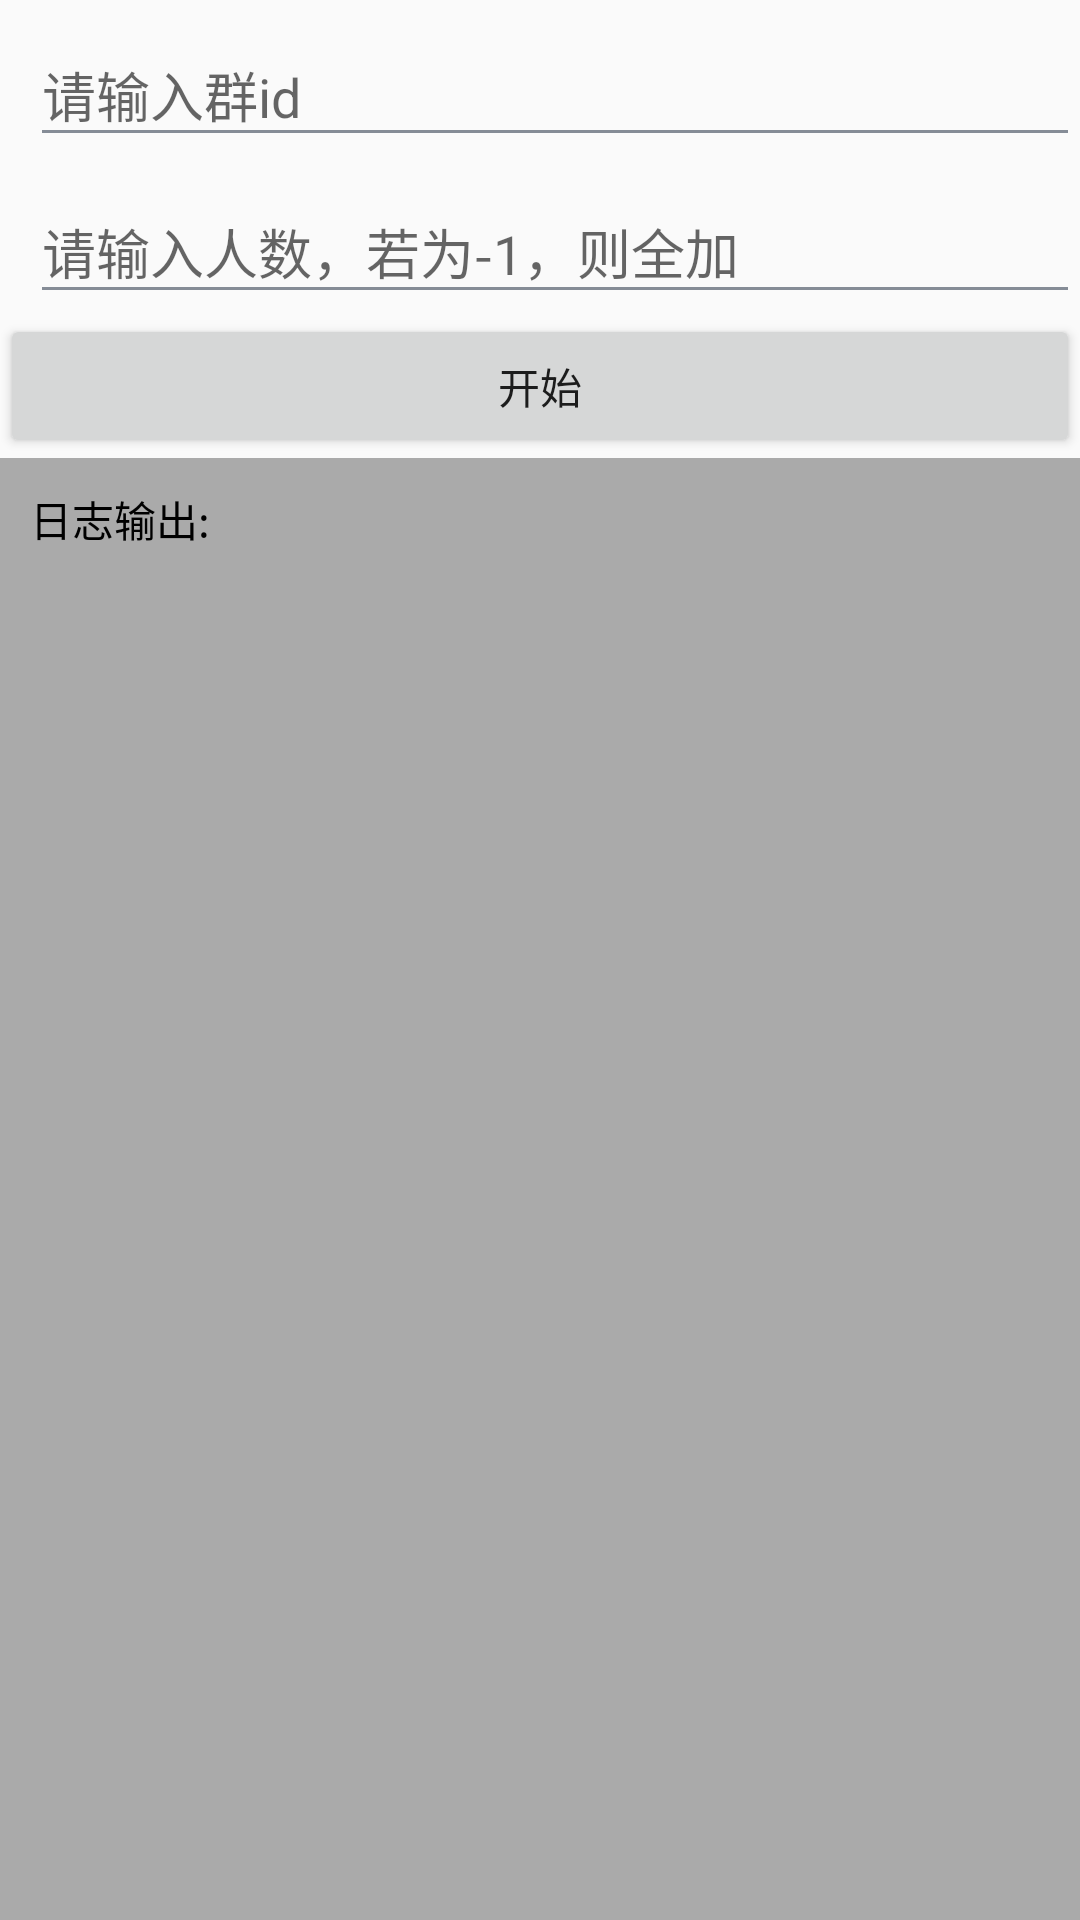

The Android layout XML behind this screen, and the referenced resources:
<!-- AndroidManifest.xml: application theme AppTheme -->
<!-- res/layout/activity_group_add_member.xml -->
<?xml version="1.0" encoding="utf-8"?>
<LinearLayout xmlns:android="http://schemas.android.com/apk/res/android"
    android:layout_width="match_parent"
    android:layout_height="match_parent"
    android:orientation="vertical">

    <android.support.design.widget.TextInputLayout
        android:layout_width="match_parent"
        android:layout_height="wrap_content"
        android:layout_marginLeft="10dp">

        <EditText
            android:id="@+id/et_group_id"
            android:layout_width="match_parent"
            android:layout_height="wrap_content"
            android:hint="请输入群id"
            android:inputType="number"
            android:theme="@style/MyEditText" />

    </android.support.design.widget.TextInputLayout>
    <android.support.design.widget.TextInputLayout
        android:layout_width="match_parent"
        android:layout_height="wrap_content"
        android:layout_marginLeft="10dp">

        <EditText
            android:id="@+id/et_num"
            android:layout_width="match_parent"
            android:layout_height="wrap_content"
            android:hint="请输入人数，若为-1，则全加"
            android:theme="@style/MyEditText" />

    </android.support.design.widget.TextInputLayout>

    <Button
        android:id="@+id/btn_start"
        android:layout_width="match_parent"
        android:layout_height="wrap_content"
        android:text="开始" />
    <ScrollView
        android:id="@+id/scrollview"
        android:layout_width="match_parent"
        android:layout_height="match_parent"
        android:background="@android:color/darker_gray">

        <TextView
            android:id="@+id/console"
            android:layout_width="match_parent"
            android:layout_height="wrap_content"
            android:gravity="top|left"
            android:padding="10dip"
            android:text="日志输出:"
            android:textColor="#000000" />
    </ScrollView>
</LinearLayout>
<!-- resources referenced by this layout -->
<resources>
  <style name="MyEditText" parent="Theme.AppCompat.Light">
          <item name="colorControlNormal">@color/qmui_config_color_gray_5</item>
          <item name="colorControlActivated">@color/home_always_color_primary_color</item>
      </style>
  <style name="AppTheme" parent="Theme.AppCompat.Light.NoActionBar">
          
          <item name="colorPrimary">@color/colorPrimary</item>
          <item name="colorPrimaryDark">@color/colorPrimaryDark</item>
          <item name="colorAccent">@color/colorAccent</item>
      </style>
  <color name="qmui_config_color_gray_5">#858C96</color>
  <color name="home_always_color_primary_color">#FF2196F3</color>
  <color name="colorPrimary">#3F51B5</color>
  <color name="colorPrimaryDark">#303F9F</color>
  <color name="colorAccent">#FF4081</color>
</resources>
